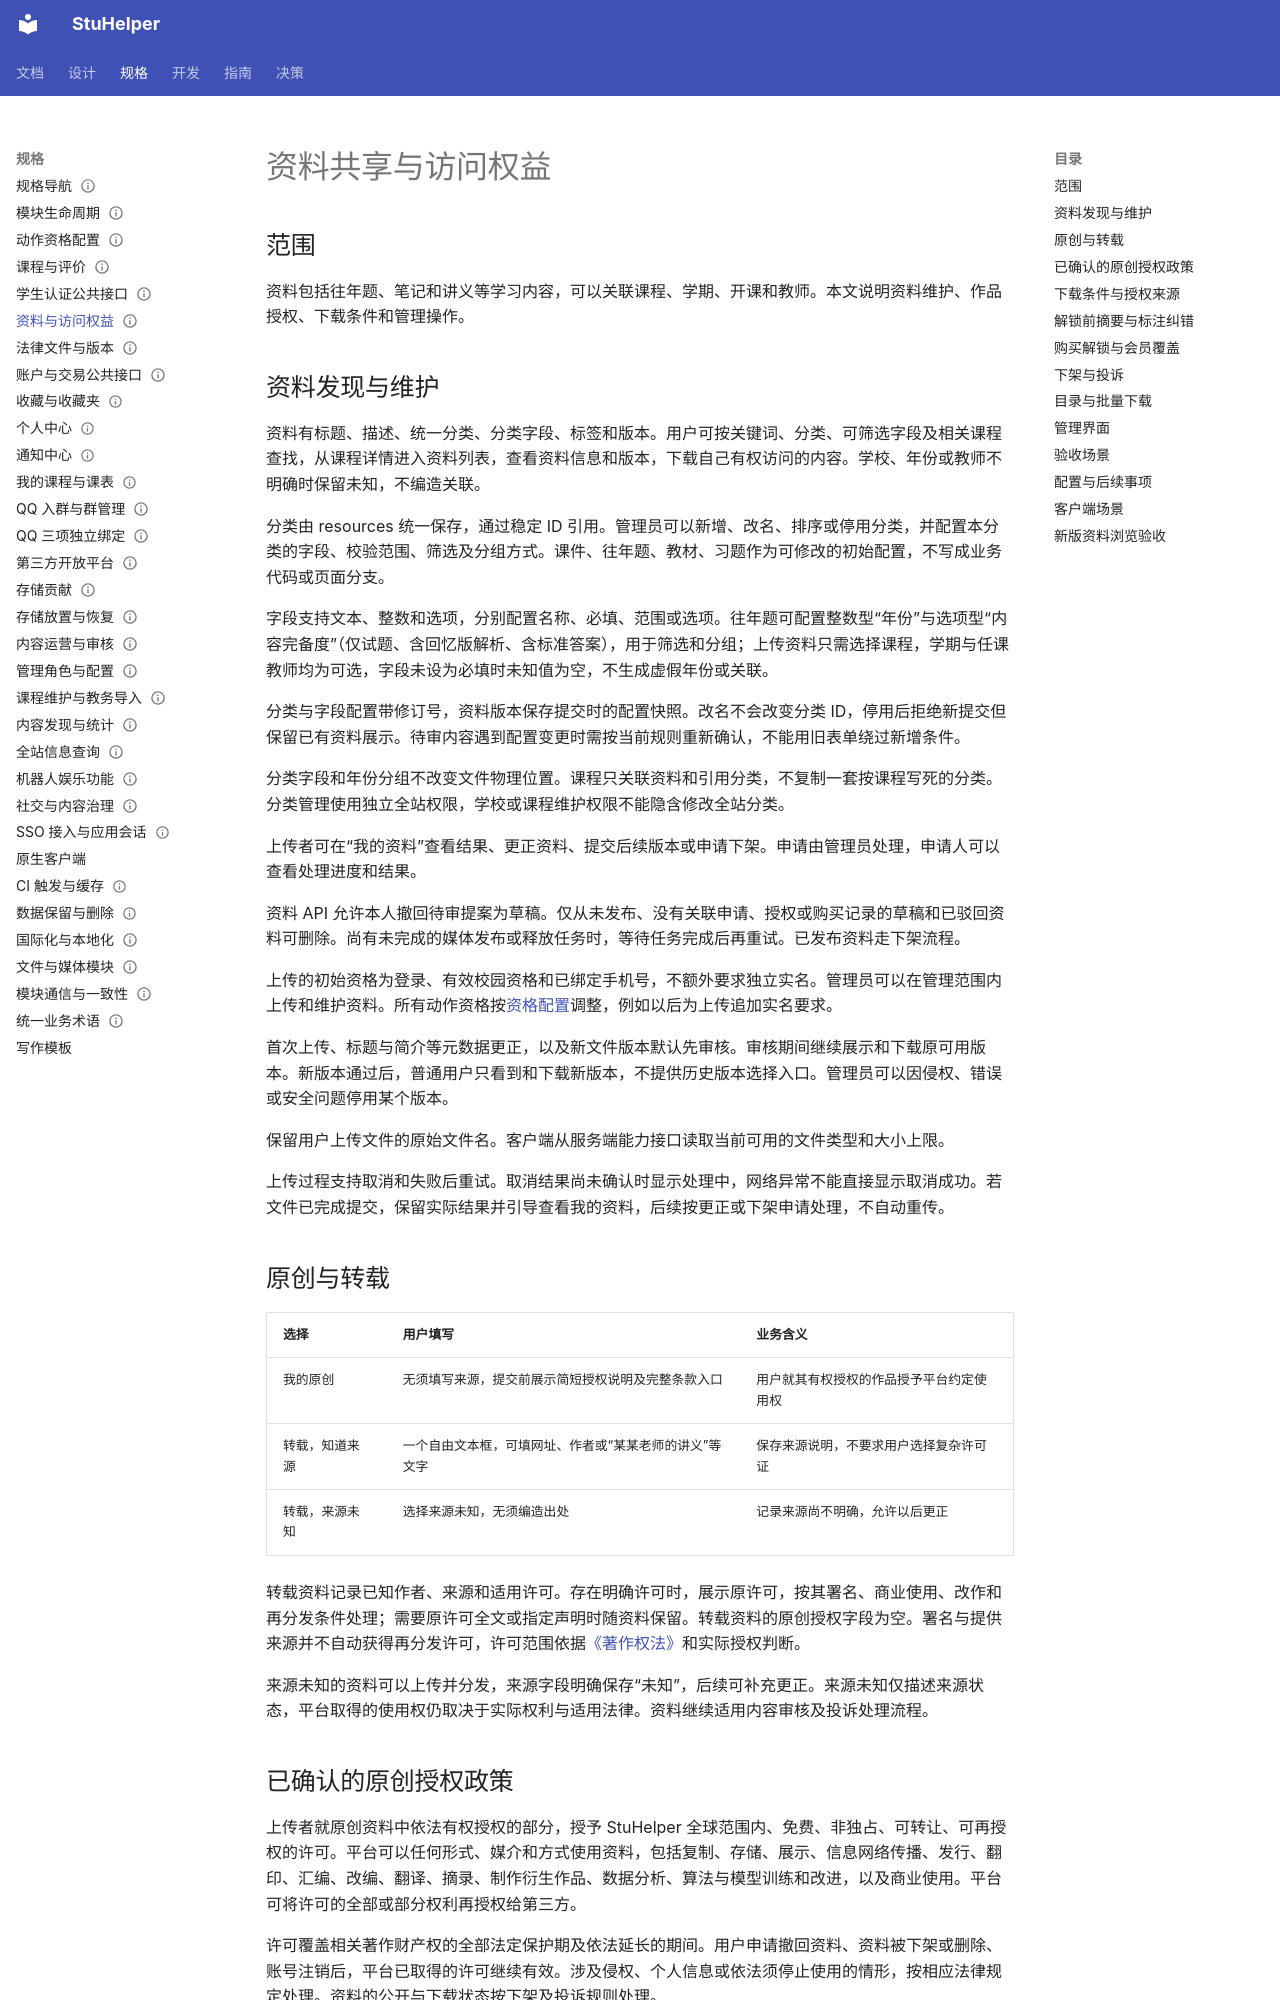

repository: StuHelper/stuhelper · page: spec/resource-sharing/index.html · generator: mkdocs

---
type: spec
status: Accepted
updated: 2026-11-22
---

# 资料共享与访问权益

## 范围

资料包括往年题、笔记和讲义等学习内容，可以关联课程、学期、开课和教师。本文说明资料维护、作品授权、下载条件和管理操作。

## 资料发现与维护

资料有标题、描述、统一分类、分类字段、标签和版本。用户可按关键词、分类、可筛选字段及相关课程查找，从课程详情进入资料列表，查看资料信息和版本，下载自己有权访问的内容。学校、年份或教师不明确时保留未知，不编造关联。

分类由 resources 统一保存，通过稳定 ID 引用。管理员可以新增、改名、排序或停用分类，并配置本分类的字段、校验范围、筛选及分组方式。课件、往年题、教材、习题作为可修改的初始配置，不写成业务代码或页面分支。

字段支持文本、整数和选项，分别配置名称、必填、范围或选项。往年题可配置整数型“年份”与选项型“内容完备度”（仅试题、含回忆版解析、含标准答案），用于筛选和分组；上传资料只需选择课程，学期与任课教师均为可选，字段未设为必填时未知值为空，不生成虚假年份或关联。

分类与字段配置带修订号，资料版本保存提交时的配置快照。改名不会改变分类 ID，停用后拒绝新提交但保留已有资料展示。待审内容遇到配置变更时需按当前规则重新确认，不能用旧表单绕过新增条件。

分类字段和年份分组不改变文件物理位置。课程只关联资料和引用分类，不复制一套按课程写死的分类。分类管理使用独立全站权限，学校或课程维护权限不能隐含修改全站分类。

上传者可在“我的资料”查看结果、更正资料、提交后续版本或申请下架。申请由管理员处理，申请人可以查看处理进度和结果。

资料 API 允许本人撤回待审提案为草稿。仅从未发布、没有关联申请、授权或购买记录的草稿和已驳回资料可删除。尚有未完成的媒体发布或释放任务时，等待任务完成后再重试。已发布资料走下架流程。

上传的初始资格为登录、有效校园资格和已绑定手机号，不额外要求独立实名。管理员可以在管理范围内上传和维护资料。所有动作资格按[资格配置](action-eligibility.md)调整，例如以后为上传追加实名要求。

首次上传、标题与简介等元数据更正，以及新文件版本默认先审核。审核期间继续展示和下载原可用版本。新版本通过后，普通用户只看到和下载新版本，不提供历史版本选择入口。管理员可以因侵权、错误或安全问题停用某个版本。

保留用户上传文件的原始文件名。客户端从服务端能力接口读取当前可用的文件类型和大小上限。

上传过程支持取消和失败后重试。取消结果尚未确认时显示处理中，网络异常不能直接显示取消成功。若文件已完成提交，保留实际结果并引导查看我的资料，后续按更正或下架申请处理，不自动重传。

## 原创与转载

| 选择 | 用户填写 | 业务含义 |
| --- | --- | --- |
| 我的原创 | 无须填写来源，提交前展示简短授权说明及完整条款入口 | 用户就其有权授权的作品授予平台约定使用权 |
| 转载，知道来源 | 一个自由文本框，可填网址、作者或“某某老师的讲义”等文字 | 保存来源说明，不要求用户选择复杂许可证 |
| 转载，来源未知 | 选择来源未知，无须编造出处 | 记录来源尚不明确，允许以后更正 |

转载资料记录已知作者、来源和适用许可。存在明确许可时，展示原许可，按其署名、商业使用、改作和再分发条件处理；需要原许可全文或指定声明时随资料保留。转载资料的原创授权字段为空。署名与提供来源并不自动获得再分发许可，许可范围依据[《著作权法》](https://www.ncac.gov.cn/xxfb/flfg/flfg_532/202103/t20210309_50530.html)和实际授权判断。

来源未知的资料可以上传并分发，来源字段明确保存“未知”，后续可补充更正。来源未知仅描述来源状态，平台取得的使用权仍取决于实际权利与适用法律。资料继续适用内容审核及投诉处理流程。
